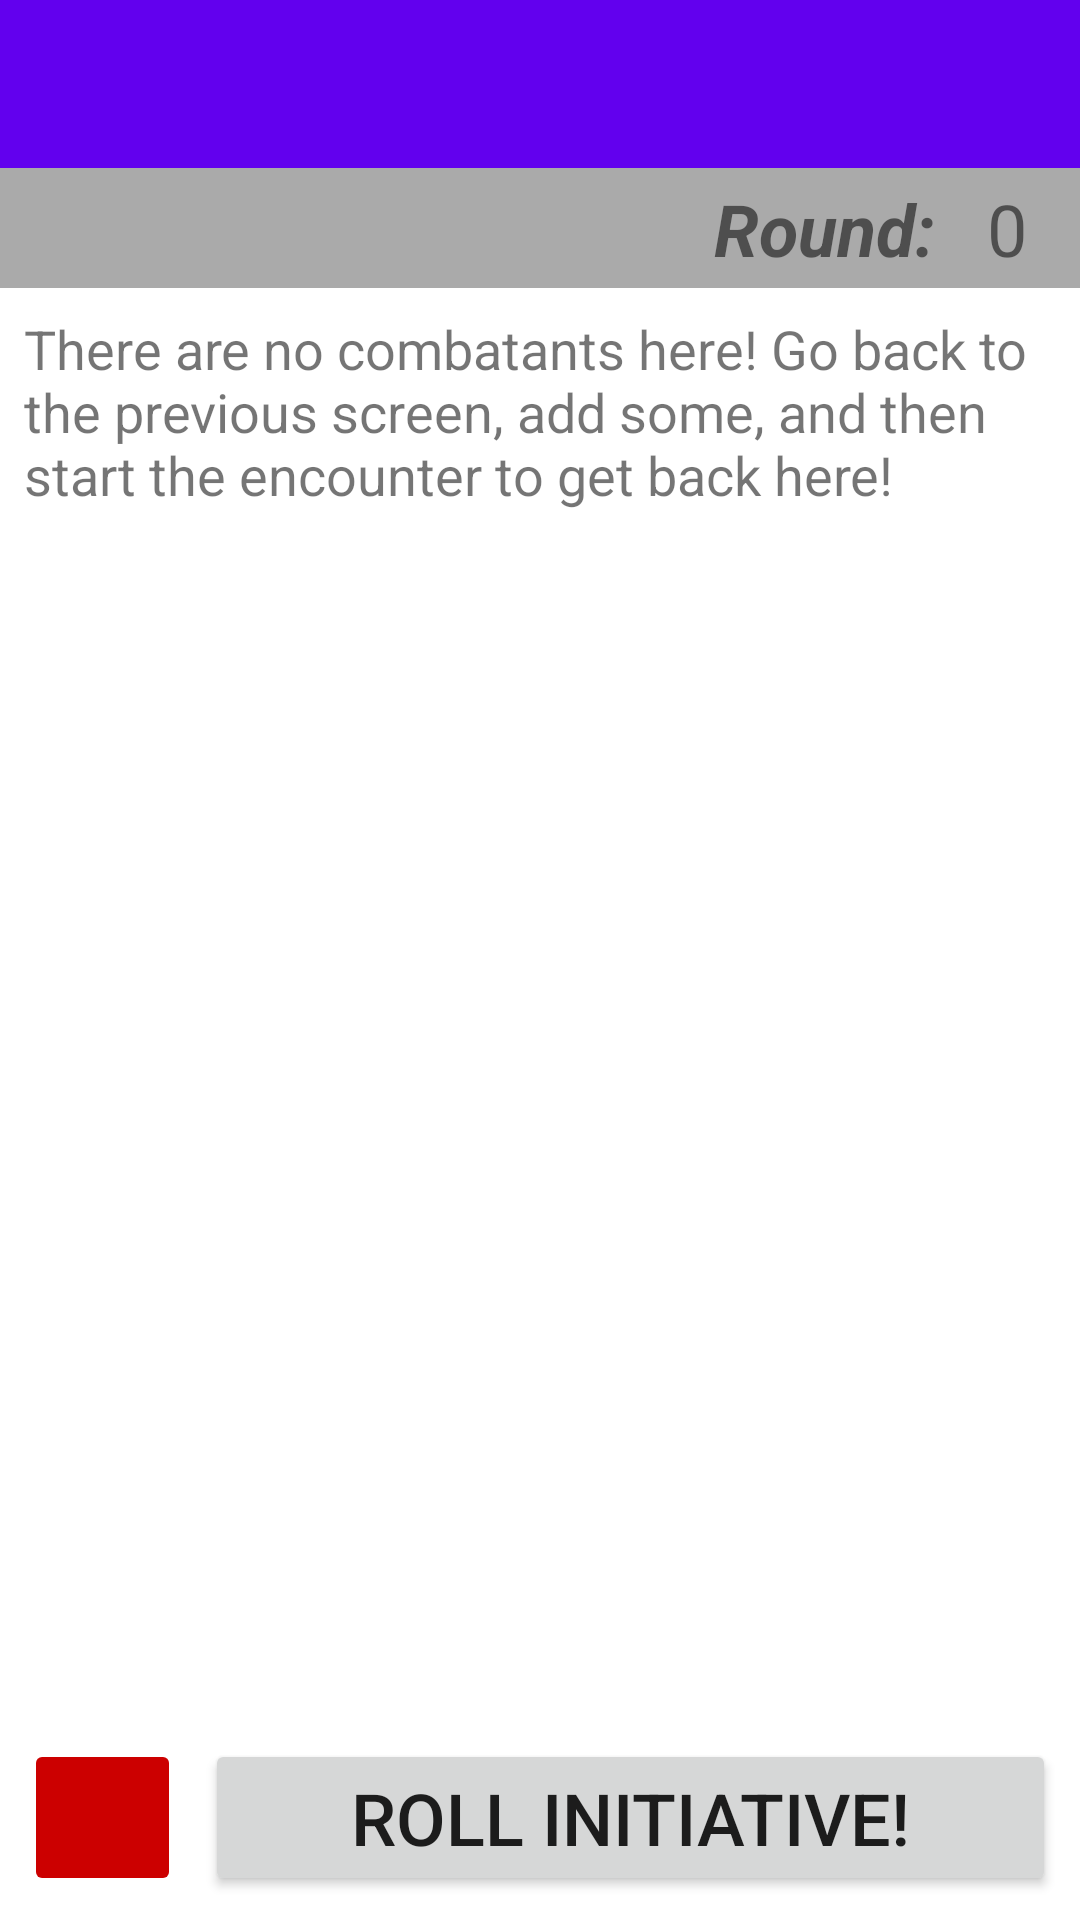

Android layout source for this screen:
<!-- AndroidManifest.xml: application theme AppTheme -->
<!-- res/layout/activity_encounter.xml -->
<?xml version="1.0" encoding="utf-8"?>
<androidx.constraintlayout.widget.ConstraintLayout xmlns:android="http://schemas.android.com/apk/res/android"
    xmlns:app="http://schemas.android.com/apk/res-auto"
    xmlns:tools="http://schemas.android.com/tools"
    android:layout_width="match_parent"
    android:layout_height="match_parent"
    tools:context=".EncounterActivity">

    <androidx.appcompat.widget.Toolbar
        android:id="@+id/encounter_toolbar"
        android:layout_width="0dp"
        android:layout_height="wrap_content"
        android:background="?attr/colorPrimary"
        android:minHeight="?attr/actionBarSize"
        android:theme="?attr/actionBarTheme"
        android:focusableInTouchMode="true"
        android:focusable="true"
        app:layout_constraintEnd_toEndOf="parent"
        app:layout_constraintStart_toStartOf="parent"
        app:layout_constraintTop_toTopOf="parent" />

    <TextView
        android:id="@+id/encounter_combatant_empty"
        android:layout_width="0dp"
        android:layout_height="wrap_content"
        android:layout_marginStart="8dp"
        android:layout_marginTop="8dp"
        android:layout_marginEnd="8dp"
        android:text="@string/empty_encounter_list"
        android:textSize="18sp"
        android:visibility="visible"
        app:layout_constraintEnd_toEndOf="parent"
        app:layout_constraintStart_toStartOf="parent"
        app:layout_constraintTop_toBottomOf="@+id/encounter_banner" />

    <androidx.recyclerview.widget.RecyclerView
        android:id="@+id/encounter_recycler_view"
        android:clickable="true"
        android:layout_width="0dp"
        android:layout_height="0dp"
        android:layout_marginStart="4dp"
        android:layout_marginTop="4dp"
        android:layout_marginEnd="4dp"
        android:layout_marginBottom="8dp"
        app:layout_constraintBottom_toTopOf="@+id/encounter_continue"
        app:layout_constraintEnd_toEndOf="parent"
        app:layout_constraintHorizontal_bias="1.0"
        app:layout_constraintStart_toStartOf="parent"
        app:layout_constraintTop_toBottomOf="@+id/encounter_banner" />

    <Button
        android:id="@+id/encounter_continue"
        android:layout_width="0dp"
        android:layout_height="wrap_content"
        android:layout_marginStart="8dp"
        android:layout_marginEnd="8dp"
        android:layout_marginBottom="8dp"
        android:text="@string/encounter_roll_initiative"
        android:textSize="24sp"
        app:layout_constraintBottom_toBottomOf="parent"
        app:layout_constraintEnd_toEndOf="parent"
        app:layout_constraintStart_toEndOf="@+id/encounter_previous_combatant" />

    <ImageButton
        android:id="@+id/encounter_previous_combatant"
        android:layout_width="0dp"
        android:layout_height="0dp"
        android:layout_marginStart="8dp"
        android:layout_marginBottom="8dp"
        android:backgroundTint="@android:color/holo_red_dark"
        android:scaleType="centerCrop"
        android:tint="@color/colorBlack"
        android:visibility="visible"
        app:layout_constraintBottom_toBottomOf="parent"
        app:layout_constraintDimensionRatio="1:1"
        app:layout_constraintStart_toStartOf="parent"
        app:layout_constraintTop_toTopOf="@id/encounter_continue"
        android:src="@drawable/up_arrow" />

    <androidx.constraintlayout.widget.ConstraintLayout
        android:id="@+id/round_banner_layout"
        android:layout_width="0dp"
        android:layout_height="40dp"
        android:clickable="true"


        android:background="@android:color/darker_gray"
        app:layout_constraintEnd_toEndOf="parent"
        app:layout_constraintStart_toStartOf="parent"
        app:layout_constraintTop_toBottomOf="@+id/encounter_toolbar">

        <TextView
            android:id="@+id/textView"
            android:layout_width="wrap_content"
            android:layout_height="wrap_content"
            android:layout_marginEnd="8dp"
            android:text="@string/encounter_round_number"
            android:clickable="true"

            android:textSize="24sp"
            android:textStyle="bold|italic"
            app:layout_constraintBottom_toBottomOf="parent"
            app:layout_constraintEnd_toStartOf="@+id/encounter_round_counter"
            app:layout_constraintTop_toTopOf="parent" />

        <TextView
            android:id="@+id/encounter_round_counter"
            android:layout_width="0dp"
            android:layout_height="wrap_content"
            android:layout_marginEnd="8dp"
            android:clickable="true"

            android:text="0"
            android:textAlignment="center"
            android:textSize="24sp"
            app:layout_constraintBottom_toBottomOf="parent"
            app:layout_constraintDimensionRatio="1:1"
            app:layout_constraintEnd_toEndOf="parent"
            app:layout_constraintTop_toTopOf="parent" />
    </androidx.constraintlayout.widget.ConstraintLayout>

    <androidx.constraintlayout.widget.ConstraintLayout
        android:id="@+id/encounter_banner"
        android:layout_width="match_parent"
        android:layout_height="wrap_content"
        android:background="@color/gray"
        android:visibility="visible"
        app:layout_constraintEnd_toEndOf="parent"
        app:layout_constraintStart_toStartOf="parent"
        app:layout_constraintTop_toBottomOf="@+id/round_banner_layout">

        <TextView
            android:id="@+id/encounter_prepare_message"
            android:layout_width="match_parent"
            android:layout_height="wrap_content"
            android:visibility="gone"
            android:textAlignment="center"
            android:textSize="20sp"
            app:layout_constraintEnd_toEndOf="parent"
            app:layout_constraintStart_toStartOf="parent"
            app:layout_constraintTop_toTopOf="parent" />

        <androidx.constraintlayout.widget.ConstraintLayout
            android:id="@+id/encounter_end_of_round_container"
            android:layout_width="match_parent"
            android:layout_height="wrap_content"
            android:background="@color/gray"
            android:visibility="gone"
            app:layout_constraintBottom_toBottomOf="parent"
            app:layout_constraintEnd_toEndOf="parent"
            app:layout_constraintStart_toStartOf="parent"
            app:layout_constraintTop_toBottomOf="@+id/encounter_prepare_message">
        <TextView
            android:id="@+id/encounter_end_of_round_message"
            android:layout_width="match_parent"
            android:layout_height="wrap_content"
            android:text="@string/end_of_round_message"
            android:textAlignment="center"
            android:textSize="20sp"
            app:layout_constraintEnd_toEndOf="parent"
            app:layout_constraintStart_toStartOf="parent"
            app:layout_constraintTop_toTopOf="parent" />

        <TextView
            android:id="@+id/encounter_end_of_round_disable_message"
            android:layout_width="match_parent"
            android:layout_height="wrap_content"
            android:text="@string/end_of_round_disable_message"
            android:textAlignment="center"
            android:textSize="12sp"
            app:layout_constraintBottom_toBottomOf="parent"
            app:layout_constraintEnd_toEndOf="parent"
            app:layout_constraintStart_toStartOf="parent"
            app:layout_constraintTop_toBottomOf="@id/encounter_end_of_round_message" />
        </androidx.constraintlayout.widget.ConstraintLayout>

    </androidx.constraintlayout.widget.ConstraintLayout>

</androidx.constraintlayout.widget.ConstraintLayout>
<!-- resources referenced by this layout -->
<resources>
  <color name="colorBlack">#000000</color>
  <color name="gray">#E3E3E3</color>
  <string name="empty_encounter_list">There are no combatants here!  Go back to the previous screen, add some, and then start the encounter to get back here!</string>
  <string name="encounter_roll_initiative">Roll Initiative!</string>
  <string name="encounter_round_number">Round:</string>
  <string name="end_of_round_disable_message">(This can be disabled in settings)</string>
  <string name="end_of_round_message">Perform End of Round Actions!</string>
</resources>
